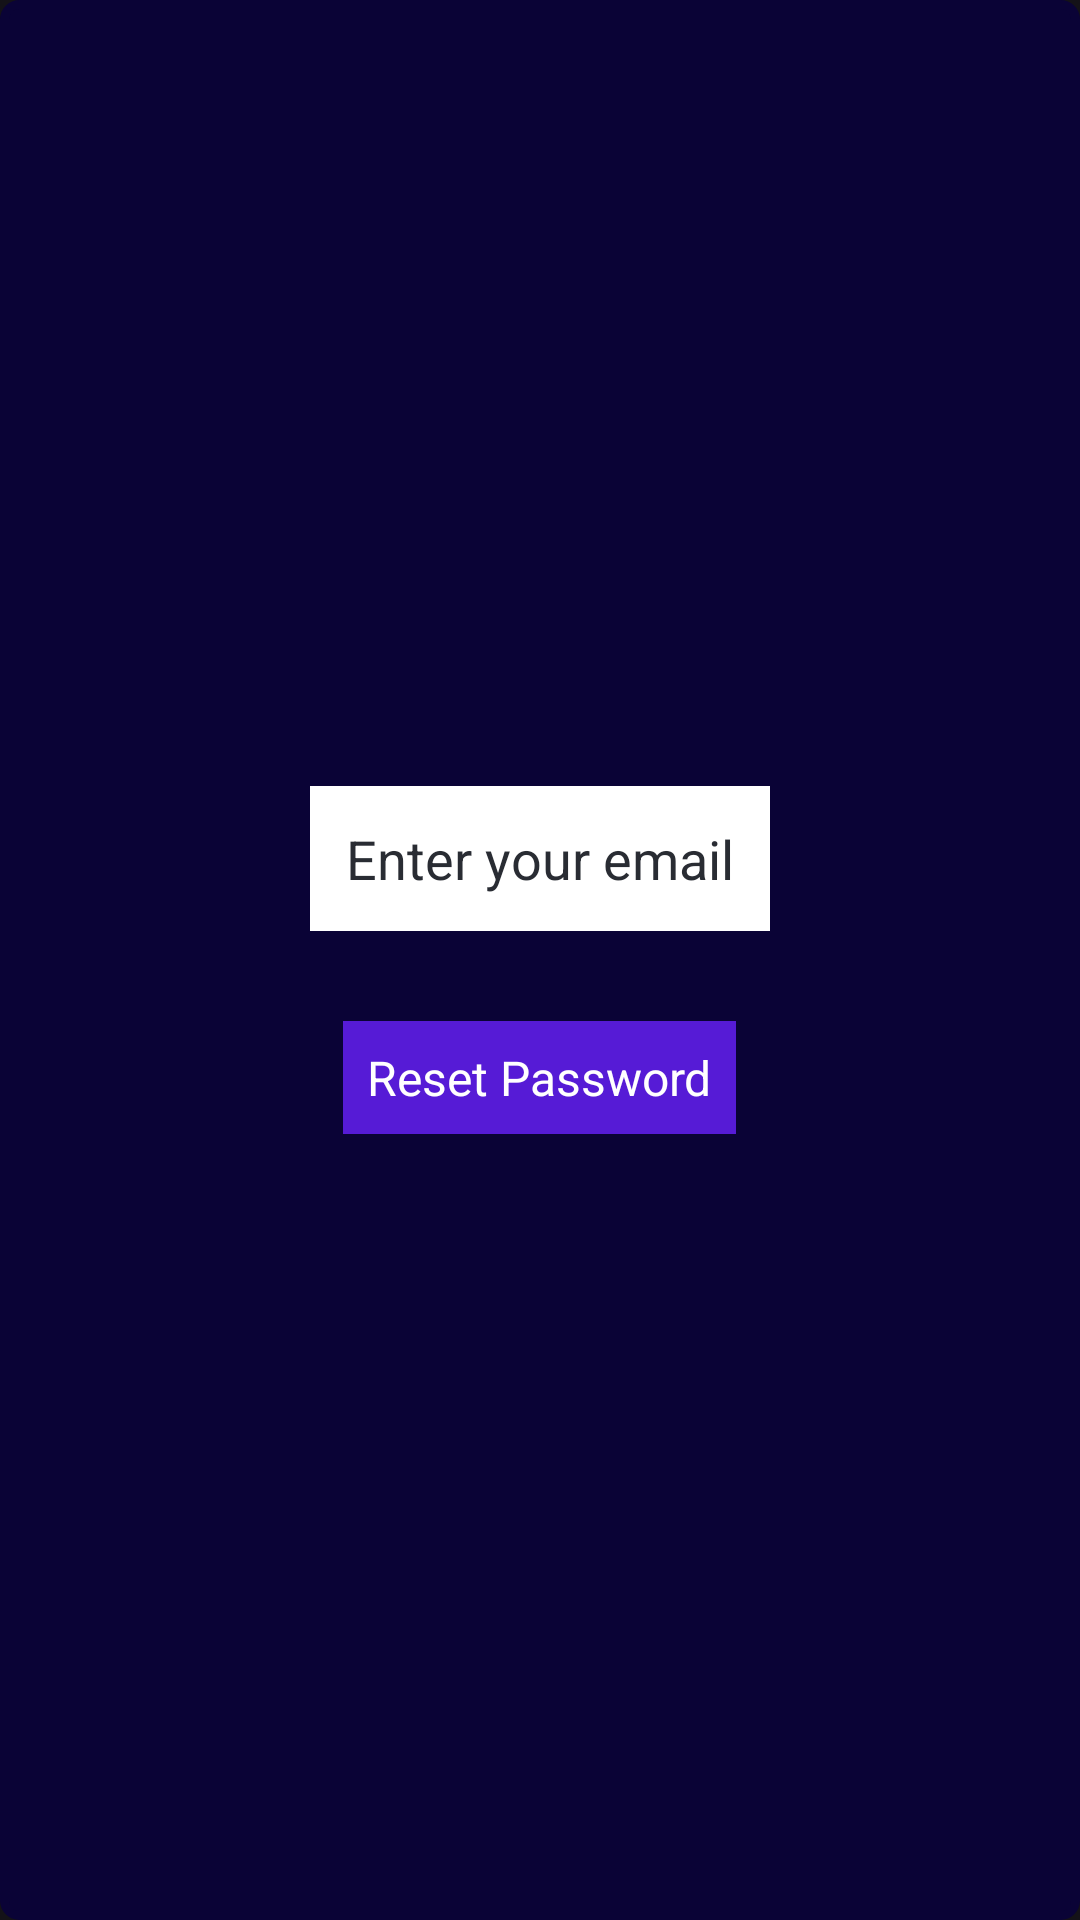

Here is an Android app screen rendered from its layout file. Give the layout XML and the strings, colors and styles it references.
<!-- AndroidManifest.xml: application theme Theme.SilentWhisper -->
<!-- res/layout/forgot_pass.xml -->
<?xml version="1.0" encoding="utf-8"?>
<LinearLayout
    xmlns:android="http://schemas.android.com/apk/res/android"
    android:layout_width="wrap_content"
    android:background="@drawable/roundeddialog"
    android:backgroundTint="@color/royalblue"
    android:layout_height="wrap_content"
    android:padding="16dp"
    android:orientation="vertical"
    android:gravity="center">




    <EditText
        android:id="@+id/email_edit_text"
        android:layout_width="wrap_content"
        android:layout_height="wrap_content"
        android:hint="Enter your email"
        android:textColorHint="@color/lightgrey"
        android:inputType="textEmailAddress"
        android:textColor="@color/black"
        android:background="@color/white"
        android:padding="12dp"
        android:layout_marginBottom="20dp"/>


    <TextView
        android:id="@+id/reset_password_text"
        android:layout_width="wrap_content"
        android:layout_height="wrap_content"
        android:text="Reset Password"
        android:textSize="16sp"
        android:textColor="@color/white"
        android:layout_marginTop="10dp"
        android:clickable="true"
        android:focusable="true"
        android:padding="8dp"
        android:background="@color/inkblue" />

</LinearLayout>
<!-- resources referenced by this layout -->
<resources>
  <color name="black">#FF000000</color>
  <color name="inkblue">#561bd6</color>
  <color name="lightgrey">#292C33</color>
  <color name="royalblue">#0A0336</color>
  <color name="white">#FFFFFFFF</color>
  <!-- drawable roundeddialog (drawable) -->
  <?xml version="1.0" encoding="utf-8"?>
  <shape xmlns:android="http://schemas.android.com/apk/res/android" android:shape="rectangle">
      <stroke android:width="3dp" android:color="@color/black">
  
      </stroke>
      <corners android:radius="5dp">
  
      </corners>
  
  </shape>
  <style name="Theme.SilentWhisper" parent="Base.Theme.SilentWhisper" />
  <style name="Base.Theme.SilentWhisper" parent="Theme.Material3.Dark.NoActionBar">
          
          
          <item name="android:statusBarColor">@color/black</item>
          <item name="android:windowDisablePreview">true</item>
          <item name="android:windowLightStatusBar">false</item>
          <item name="android:windowNoTitle">true</item>
          <item name="android:windowActionBar">false</item>
          <item name="android:windowContentOverlay">@null</item>
          <item name="android:windowIsTranslucent">true</item>
      </style>
</resources>
